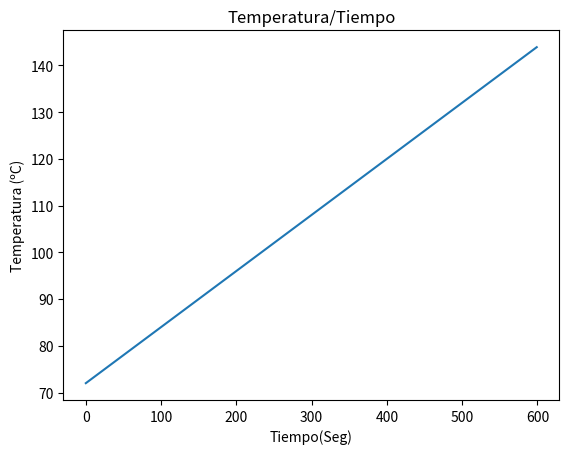

Python code for this plot:
import matplotlib.pyplot as plt
import numpy as np
import os


os.environ["XDG_SESSION_TYPE"] = "wayland"
os.environ["QT_QPA_PLATFORM"] = "wayland"


temp_i = 8
temp_f = 80
delta_temp_total = temp_f - temp_i
delta_temp_1s = 0.12
tiempo_trabajo_incial = 0
tiempo_trabajo_final = 600
calor_perdido = 9.21
tick_tiempo = 1

x = np.arange(tiempo_trabajo_incial,tiempo_trabajo_final, tick_tiempo)
y = delta_temp_total + delta_temp_1s*x
plt.plot(x,y)
plt.xlabel('Tiempo(Seg)')
plt.ylabel('Temperatura (ºC)')
plt.title('Temperatura/Tiempo')
plt.show()
